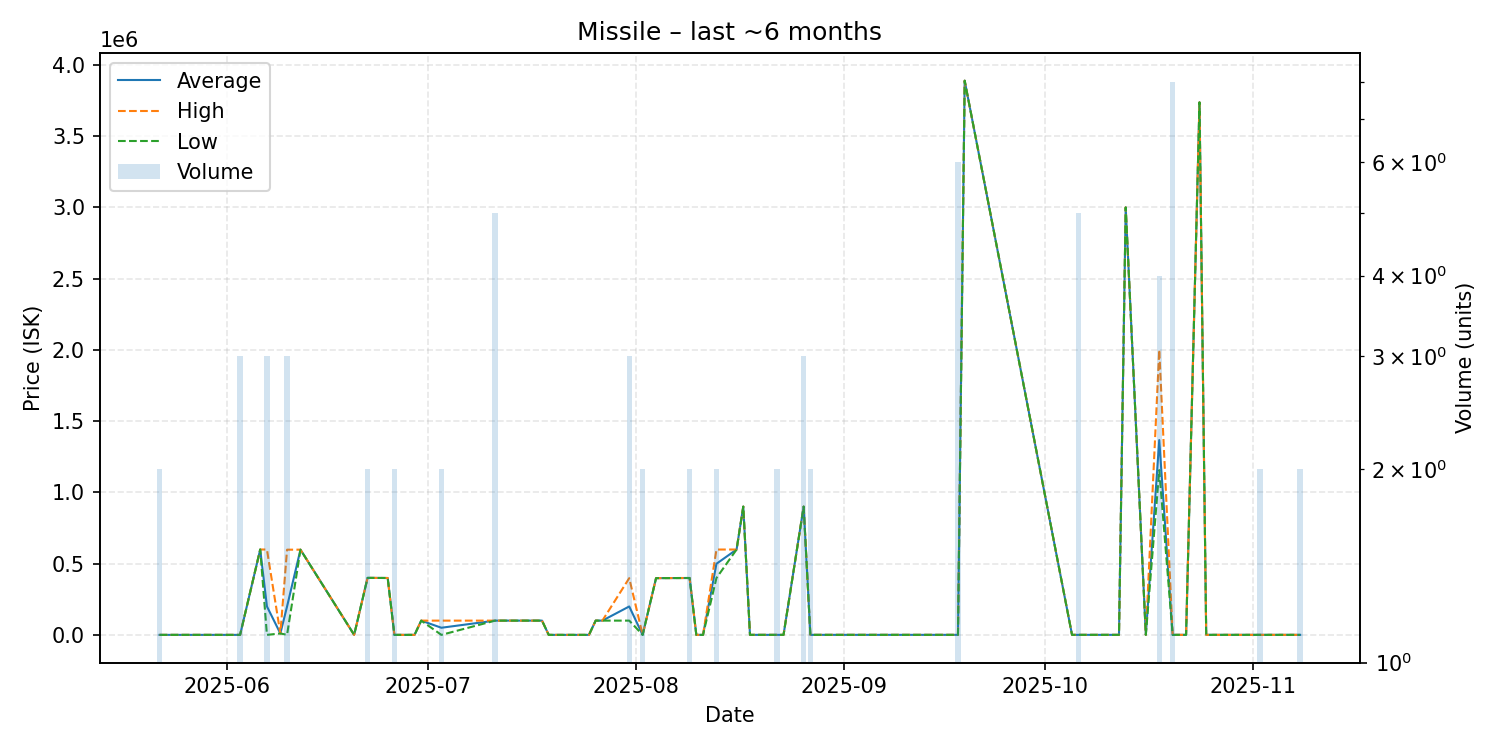

Source data for this figure (header and first rows):
date, average, highest, lowest, order_count, volume
2025-05-22, 1.04, 1.04, 1.04, 1, 2
2025-05-23, 1.04, 1.04, 1.04, 1, 1
2025-05-26, 1.04, 1.04, 1.04, 1, 1
2025-05-28, 1.04, 1.04, 1.04, 1, 1
2025-06-03, 1.04, 1.04, 1.04, 1, 3
2025-06-06, 598900, 598900, 598900, 1, 1
2025-06-07, 199634, 598900, 1.03, 2, 3
2025-06-09, 10000, 10000, 10000, 1, 1
2025-06-10, 199234, 597700, 1.03, 2, 3
2025-06-12, 597800, 597800, 597800, 1, 1
2025-06-20, 1.03, 1.03, 1.03, 1, 1
2025-06-22, 400000, 400000, 400000, 2, 2
2025-06-25, 399000, 399000, 399000, 1, 1
2025-06-26, 1.03, 1.03, 1.03, 1, 2
2025-06-29, 1.03, 1.03, 1.03, 1, 1
2025-06-30, 99960, 99960, 99960, 1, 1
2025-07-03, 49991, 99980, 1.03, 2, 2
2025-07-11, 99900, 99900, 99900, 1, 5
2025-07-13, 99970, 99970, 99970, 1, 1
2025-07-15, 99980, 99980, 99980, 1, 1
2025-07-17, 100000, 100000, 100000, 1, 1
2025-07-18, 100000, 100000, 100000, 1, 1
2025-07-19, 1.03, 1.03, 1.03, 1, 1
2025-07-25, 1.03, 1.03, 1.03, 1, 1
2025-07-26, 99990, 99990, 99990, 1, 1
2025-07-27, 100000, 100000, 100000, 1, 1
2025-07-31, 199333, 398000, 100000, 3, 3
2025-08-02, 100.0, 100.0, 100.0, 1, 2
2025-08-04, 398000, 398000, 398000, 1, 1
2025-08-07, 398700, 398700, 398700, 1, 1
2025-08-09, 399000, 399000, 399000, 2, 2
2025-08-10, 100.0, 100.0, 100.0, 1, 1
2025-08-11, 100.0, 100.0, 100.0, 1, 1
2025-08-13, 498850, 598700, 399000, 2, 2
2025-08-16, 598800, 598800, 598800, 1, 1
2025-08-17, 900000, 900000, 900000, 1, 1
2025-08-18, 150.0, 150.0, 150.0, 1, 1
2025-08-22, 150.0, 150.0, 150.0, 1, 2
2025-08-23, 150.0, 150.0, 150.0, 1, 1
2025-08-26, 899900, 899950, 899850, 3, 3
2025-08-27, 150.0, 150.0, 150.0, 1, 2
2025-09-11, 150.0, 150.0, 150.0, 1, 1
2025-09-13, 150.0, 150.0, 150.0, 1, 1
2025-09-18, 151.0, 151.0, 151.0, 1, 6
2025-09-19, 3888000, 3888000, 3888000, 1, 1
2025-10-05, 151.5, 151.5, 151.5, 1, 1
2025-10-06, 151.4, 151.5, 151.0, 2, 5
2025-10-12, 151.0, 151.0, 151.0, 1, 1
2025-10-13, 2999000, 2999000, 2999000, 1, 1
2025-10-16, 151.0, 151.0, 151.0, 1, 1
2025-10-18, 1366750, 2000000, 1156000, 4, 4
2025-10-20, 150.1, 151.0, 150.0, 3, 8
2025-10-22, 150.1, 150.1, 150.1, 1, 1
2025-10-24, 3736000, 3736000, 3736000, 1, 1
2025-10-25, 150.1, 150.1, 150.1, 1, 1
2025-10-26, 150.1, 150.1, 150.1, 1, 1
2025-11-02, 150.2, 150.2, 150.2, 1, 2
2025-11-05, 152.0, 152.0, 152.0, 1, 1
2025-11-07, 152.2, 152.2, 152.2, 1, 1
2025-11-08, 152.3, 152.3, 152.3, 1, 2
